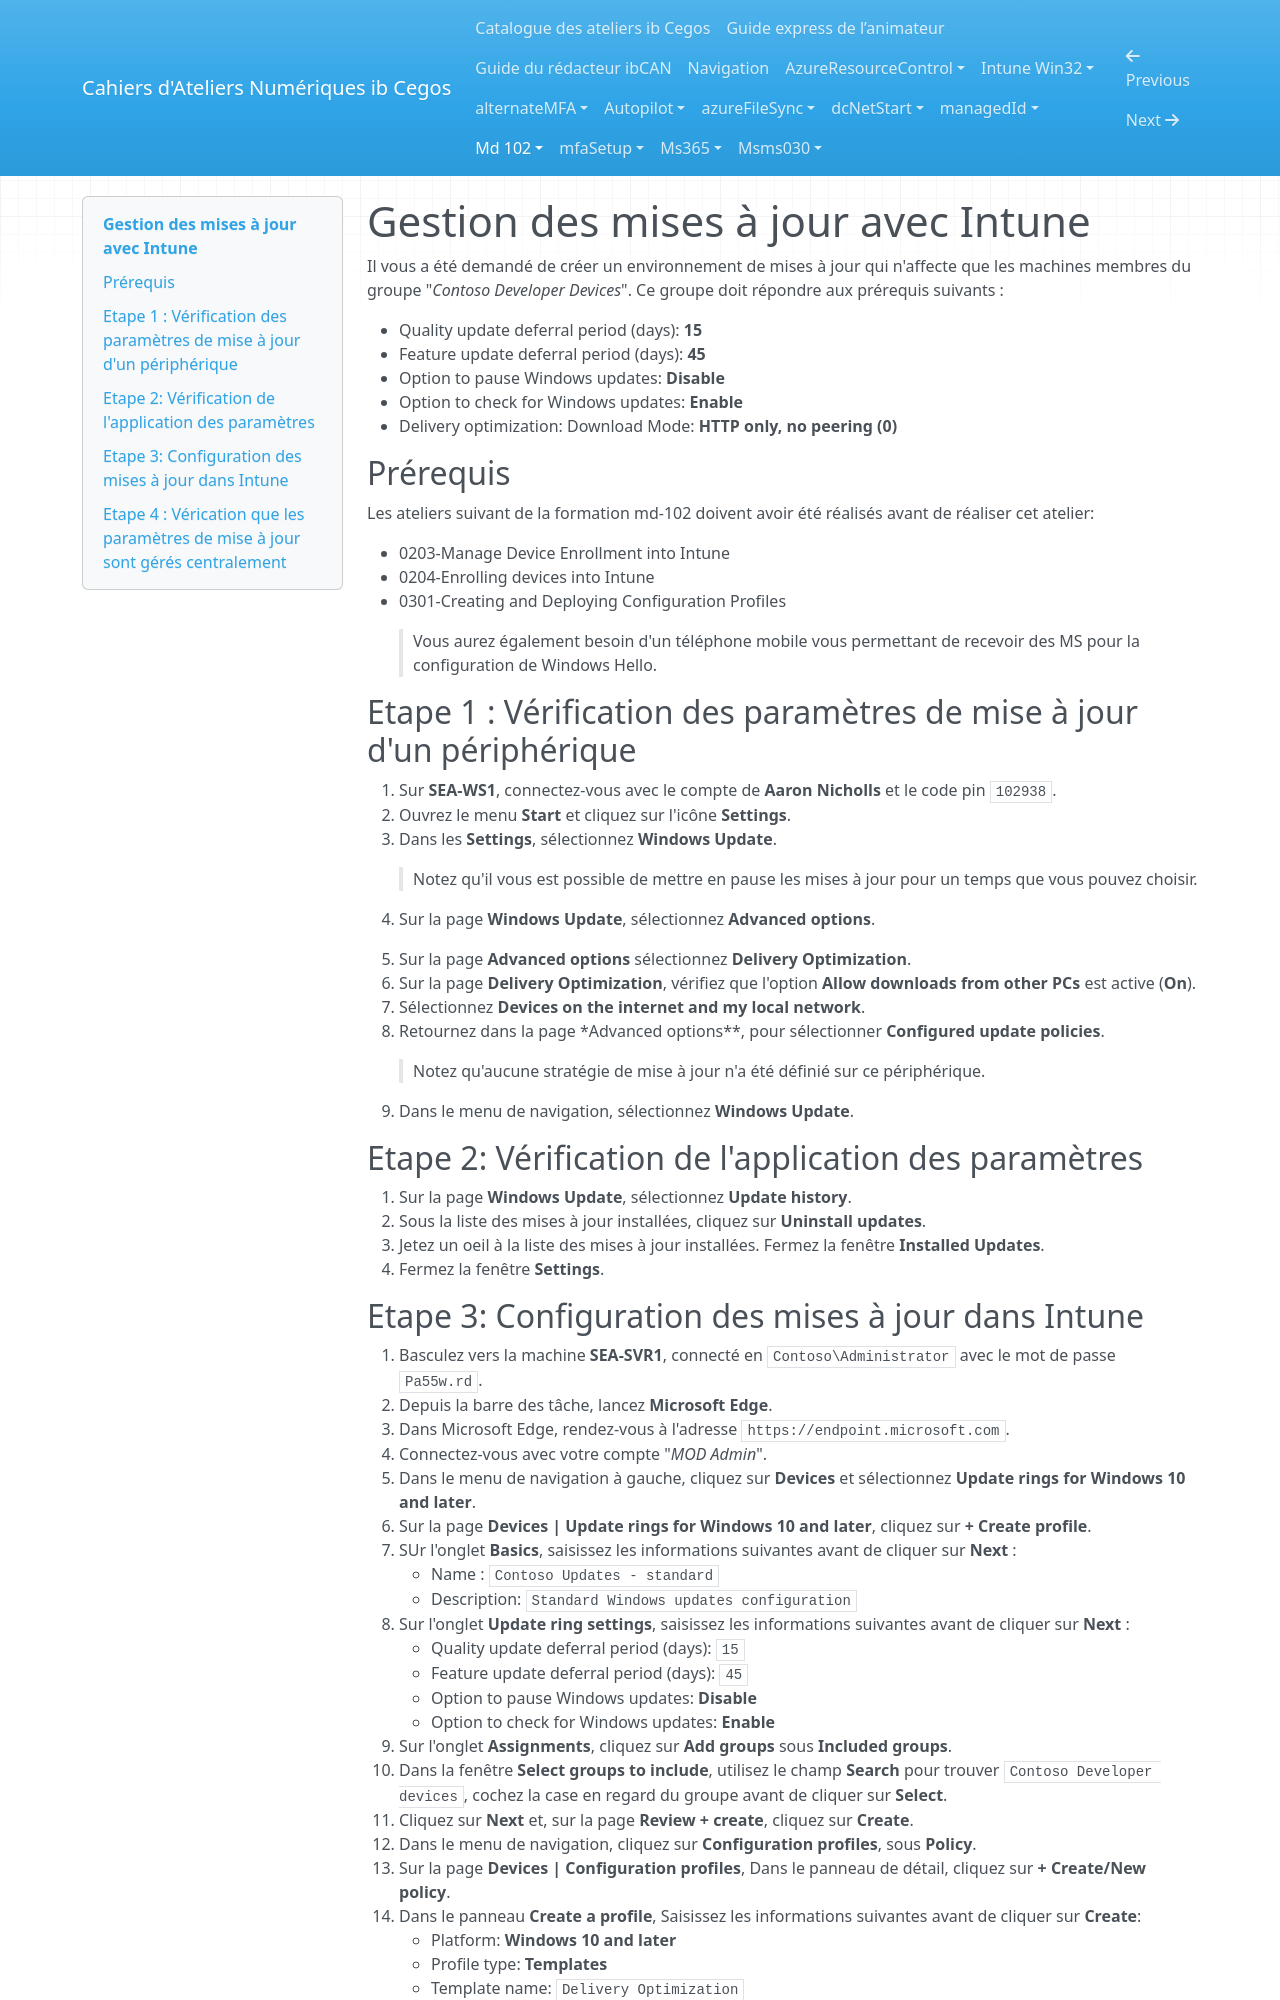

repository: Ib-Cegos/labs · page: md-102/index.html · generator: mkdocs

---
Atelier: Gestion des mises à jour avec Intune
---

# Gestion des mises à jour avec Intune
Il vous a été demandé de créer un environnement de mises à jour qui n'affecte que les machines membres du groupe "*Contoso Developer Devices*". Ce groupe doit répondre aux prérequis suivants :

- Quality update deferral period (days): **15**
- Feature update deferral period \(days\): **45**
- Option to pause Windows updates: **Disable**
- Option to check for Windows updates: **Enable**
- Delivery optimization: Download Mode: **HTTP only, no peering \(0\)**

## Prérequis
Les ateliers suivant de la formation md-102 doivent avoir été réalisés avant de réaliser cet atelier:

- 0203-Manage Device Enrollment into Intune
- 0204-Enrolling devices into Intune
- 0301-Creating and Deploying Configuration Profiles

    > Vous aurez également besoin d'un téléphone mobile vous permettant de recevoir des MS pour la configuration de Windows Hello.

## Etape 1 : Vérification des paramètres de mise à jour d'un périphérique

1. Sur **SEA-WS1**, connectez-vous avec le compte de **Aaron Nicholls** et le code pin `102938`. 
1. Ouvrez le menu **Start** et cliquez sur l'icône **Settings**.
1. Dans les **Settings**, sélectionnez **Windows Update**.

    > Notez qu'il vous est possible de mettre en pause les mises à jour pour un temps que vous pouvez choisir.

1. Sur la page **Windows Update**, sélectionnez **Advanced options**.
1. Sur la page **Advanced options** sélectionnez **Delivery Optimization**.
1. Sur la page **Delivery Optimization**, vérifiez que l'option **Allow downloads from other PCs** est active (**On**).
1. Sélectionnez **Devices on the internet and my local network**.
1. Retournez dans la page *Advanced options**, pour sélectionner **Configured update policies**.

    > Notez qu'aucune stratégie de mise à jour n'a été définié sur ce périphérique.

1. Dans le menu de navigation, sélectionnez **Windows Update**.

## Etape 2: Vérification de l'application des paramètres

1. Sur la page **Windows Update**, sélectionnez **Update history**.
1. Sous la liste des mises à jour installées, cliquez sur **Uninstall updates**. 
1. Jetez un oeil à la liste des mises à jour installées. Fermez la fenêtre **Installed Updates**.
1. Fermez la fenêtre **Settings**.
